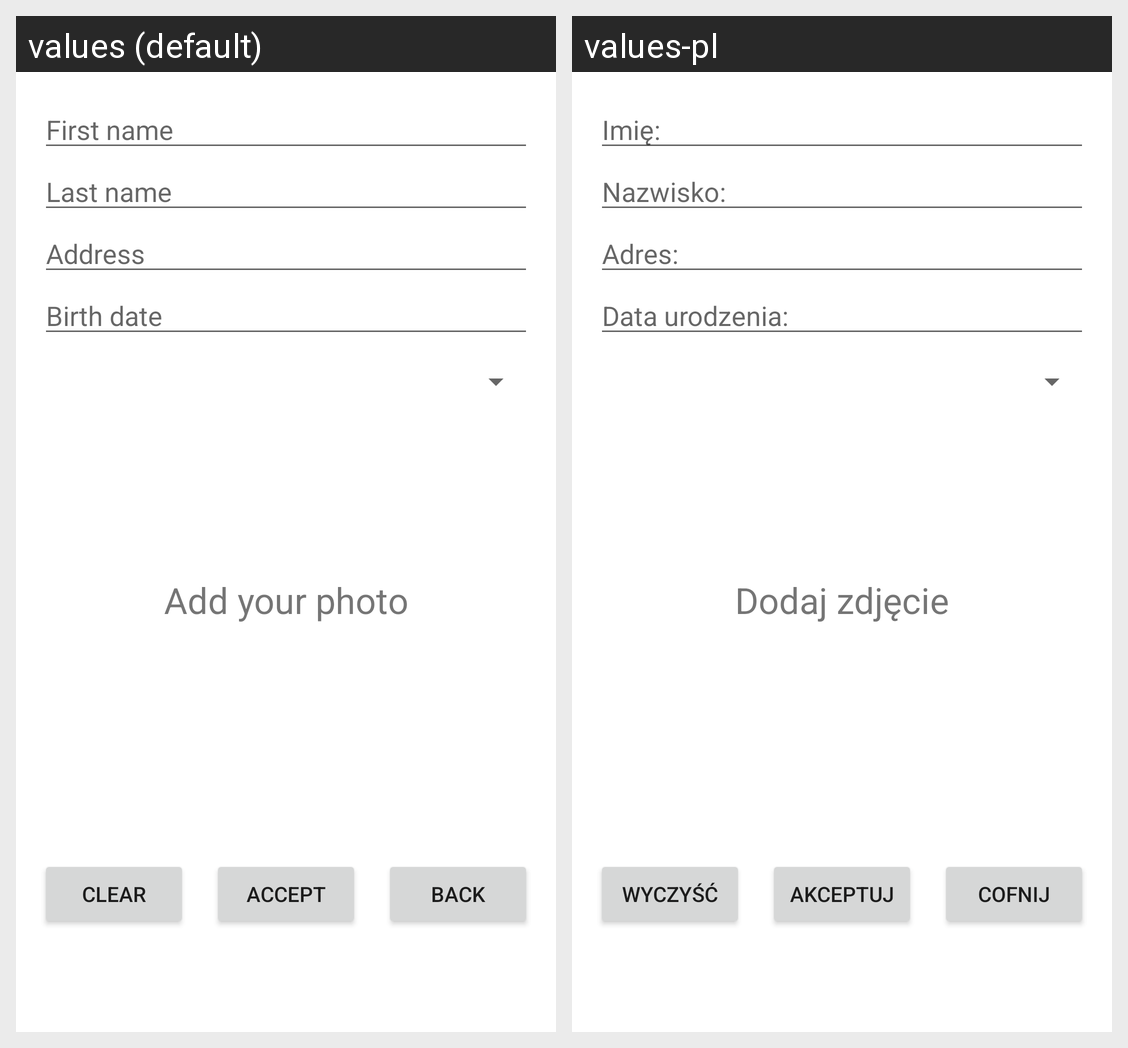

This grid shows one Android layout under two languages. Give, for every string resource on the screen, its name, the default text and each shown locale's text.
Android screen res/layout/activity_add_edit_contact.xml rendered under 2 locales, left to right: values (default), values-pl. Device: Nexus 5 (rendered at 1080×1920; each locale shown at half size, 540×960, under a caption strip naming it); theme Theme.ContactAppUZ.
Strings drawn on this screen, with the default value and each locale's value (text and hints the layout hard-codes, and strings that could not be matched under every locale, appear in the picture but are not listed):

addContactFirstNameHint
  values: First name
  values-pl: Imię:

addContactLastNameHint
  values: Last name
  values-pl: Nazwisko:

addContactAddressHint
  values: Address
  values-pl: Adres:

addContactBirthDateHint
  values: Birth date
  values-pl: Data urodzenia:

addContactImagePlaceholder
  values: Add your photo
  values-pl: Dodaj zdjęcie

addContactClearButton
  values: Clear
  values-pl: Wyczyść

addContactAcceptButton
  values: Accept
  values-pl: Akceptuj

addContactBackButton
  values: Back
  values-pl: Cofnij
